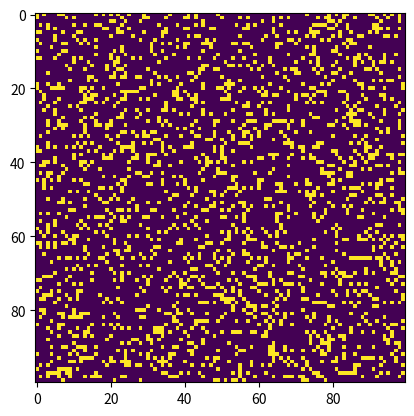

Reproduce this figure in Python.
#!/usr/bin/python3

# code downloaded from:
#      https://www.geeksforgeeks.org/conways-game-life-python-implementation/

# Python code to implement Conway's Game Of Life
import argparse
import numpy as np
import matplotlib.pyplot as plt
import matplotlib.animation as animation

# setting up the values for the grid
ON = 255
OFF = 0
vals = [ON, OFF]

def randomGrid(N):

	"""returns a grid of NxN random values"""
	return np.random.choice(vals, N*N, p=[0.2, 0.8]).reshape(N, N)

def addGlider(i, j, grid):

	"""adds a glider with top left cell at (i, j)"""
	glider = np.array([[0, 0, 255],
					[255, 0, 255],
					[0, 255, 255]])
	grid[i:i+3, j:j+3] = glider

def addGosperGliderGun(i, j, grid):

	"""adds a Gosper Glider Gun with top left
	cell at (i, j)"""
	gun = np.zeros(11*38).reshape(11, 38)

	gun[5][1] = gun[5][2] = 255
	gun[6][1] = gun[6][2] = 255

	gun[3][13] = gun[3][14] = 255
	gun[4][12] = gun[4][16] = 255
	gun[5][11] = gun[5][17] = 255
	gun[6][11] = gun[6][15] = gun[6][17] = gun[6][18] = 255
	gun[7][11] = gun[7][17] = 255
	gun[8][12] = gun[8][16] = 255
	gun[9][13] = gun[9][14] = 255

	gun[1][25] = 255
	gun[2][23] = gun[2][25] = 255
	gun[3][21] = gun[3][22] = 255
	gun[4][21] = gun[4][22] = 255
	gun[5][21] = gun[5][22] = 255
	gun[6][23] = gun[6][25] = 255
	gun[7][25] = 255

	gun[3][35] = gun[3][36] = 255
	gun[4][35] = gun[4][36] = 255

	grid[i:i+11, j:j+38] = gun

def update(frameNum, img, grid, N):

	# copy grid since we require 8 neighbors
	# for calculation and we go line by line
	newGrid = grid.copy()
	for i in range(N):
		for j in range(N):

			# compute 8-neghbor sum
			# using toroidal boundary conditions - x and y wrap around
			# so that the simulaton takes place on a toroidal surface.
			total = int((grid[i, (j-1)%N] + grid[i, (j+1)%N] +
						grid[(i-1)%N, j] + grid[(i+1)%N, j] +
						grid[(i-1)%N, (j-1)%N] + grid[(i-1)%N, (j+1)%N] +
						grid[(i+1)%N, (j-1)%N] + grid[(i+1)%N, (j+1)%N])/255)

			# apply Conway's rules
			if grid[i, j] == ON:
				if (total < 2) or (total > 3):
					newGrid[i, j] = OFF
			else:
				if total == 3:
					newGrid[i, j] = ON

	# update data
	img.set_data(newGrid)
	grid[:] = newGrid[:]
	return img,

# main() function
def main():

	# Command line args are in sys.argv[1], sys.argv[2] ..
	# sys.argv[0] is the script name itself and can be ignored
	# parse arguments
	parser = argparse.ArgumentParser(description="Runs Conway's Game of Life simulation.")

	# add arguments
	parser.add_argument('--grid-size', dest='N', required=False)
	parser.add_argument('--mov-file', dest='movfile', required=False)
	parser.add_argument('--interval', dest='interval', required=False)
	parser.add_argument('--glider', action='store_true', required=False)
	parser.add_argument('--gosper', action='store_true', required=False)
	args = parser.parse_args()

	# set grid size
	N = 100
	if args.N and int(args.N) > 8:
		N = int(args.N)

	# set animation update interval
	updateInterval = 50
	if args.interval:
		updateInterval = int(args.interval)

	# declare grid
	grid = np.array([])

	# check if "glider" demo flag is specified
	if args.glider:
		grid = np.zeros(N*N).reshape(N, N)
		addGlider(1, 1, grid)
	elif args.gosper:
		grid = np.zeros(N*N).reshape(N, N)
		addGosperGliderGun(10, 10, grid)

	else: # populate grid with random on/off -
			# more off than on
		grid = randomGrid(N)

	# set up animation
	fig, ax = plt.subplots()
	img = ax.imshow(grid, interpolation='nearest')
	ani = animation.FuncAnimation(fig, update, fargs=(img, grid, N, ),
								frames = 10,
								interval=updateInterval,
								save_count=50)

	# # of frames?
	# set output file
	if args.movfile:
		ani.save(args.movfile, fps=30, extra_args=['-vcodec', 'libx264'])

	plt.show()

# call main
if __name__ == '__main__':
	main()
